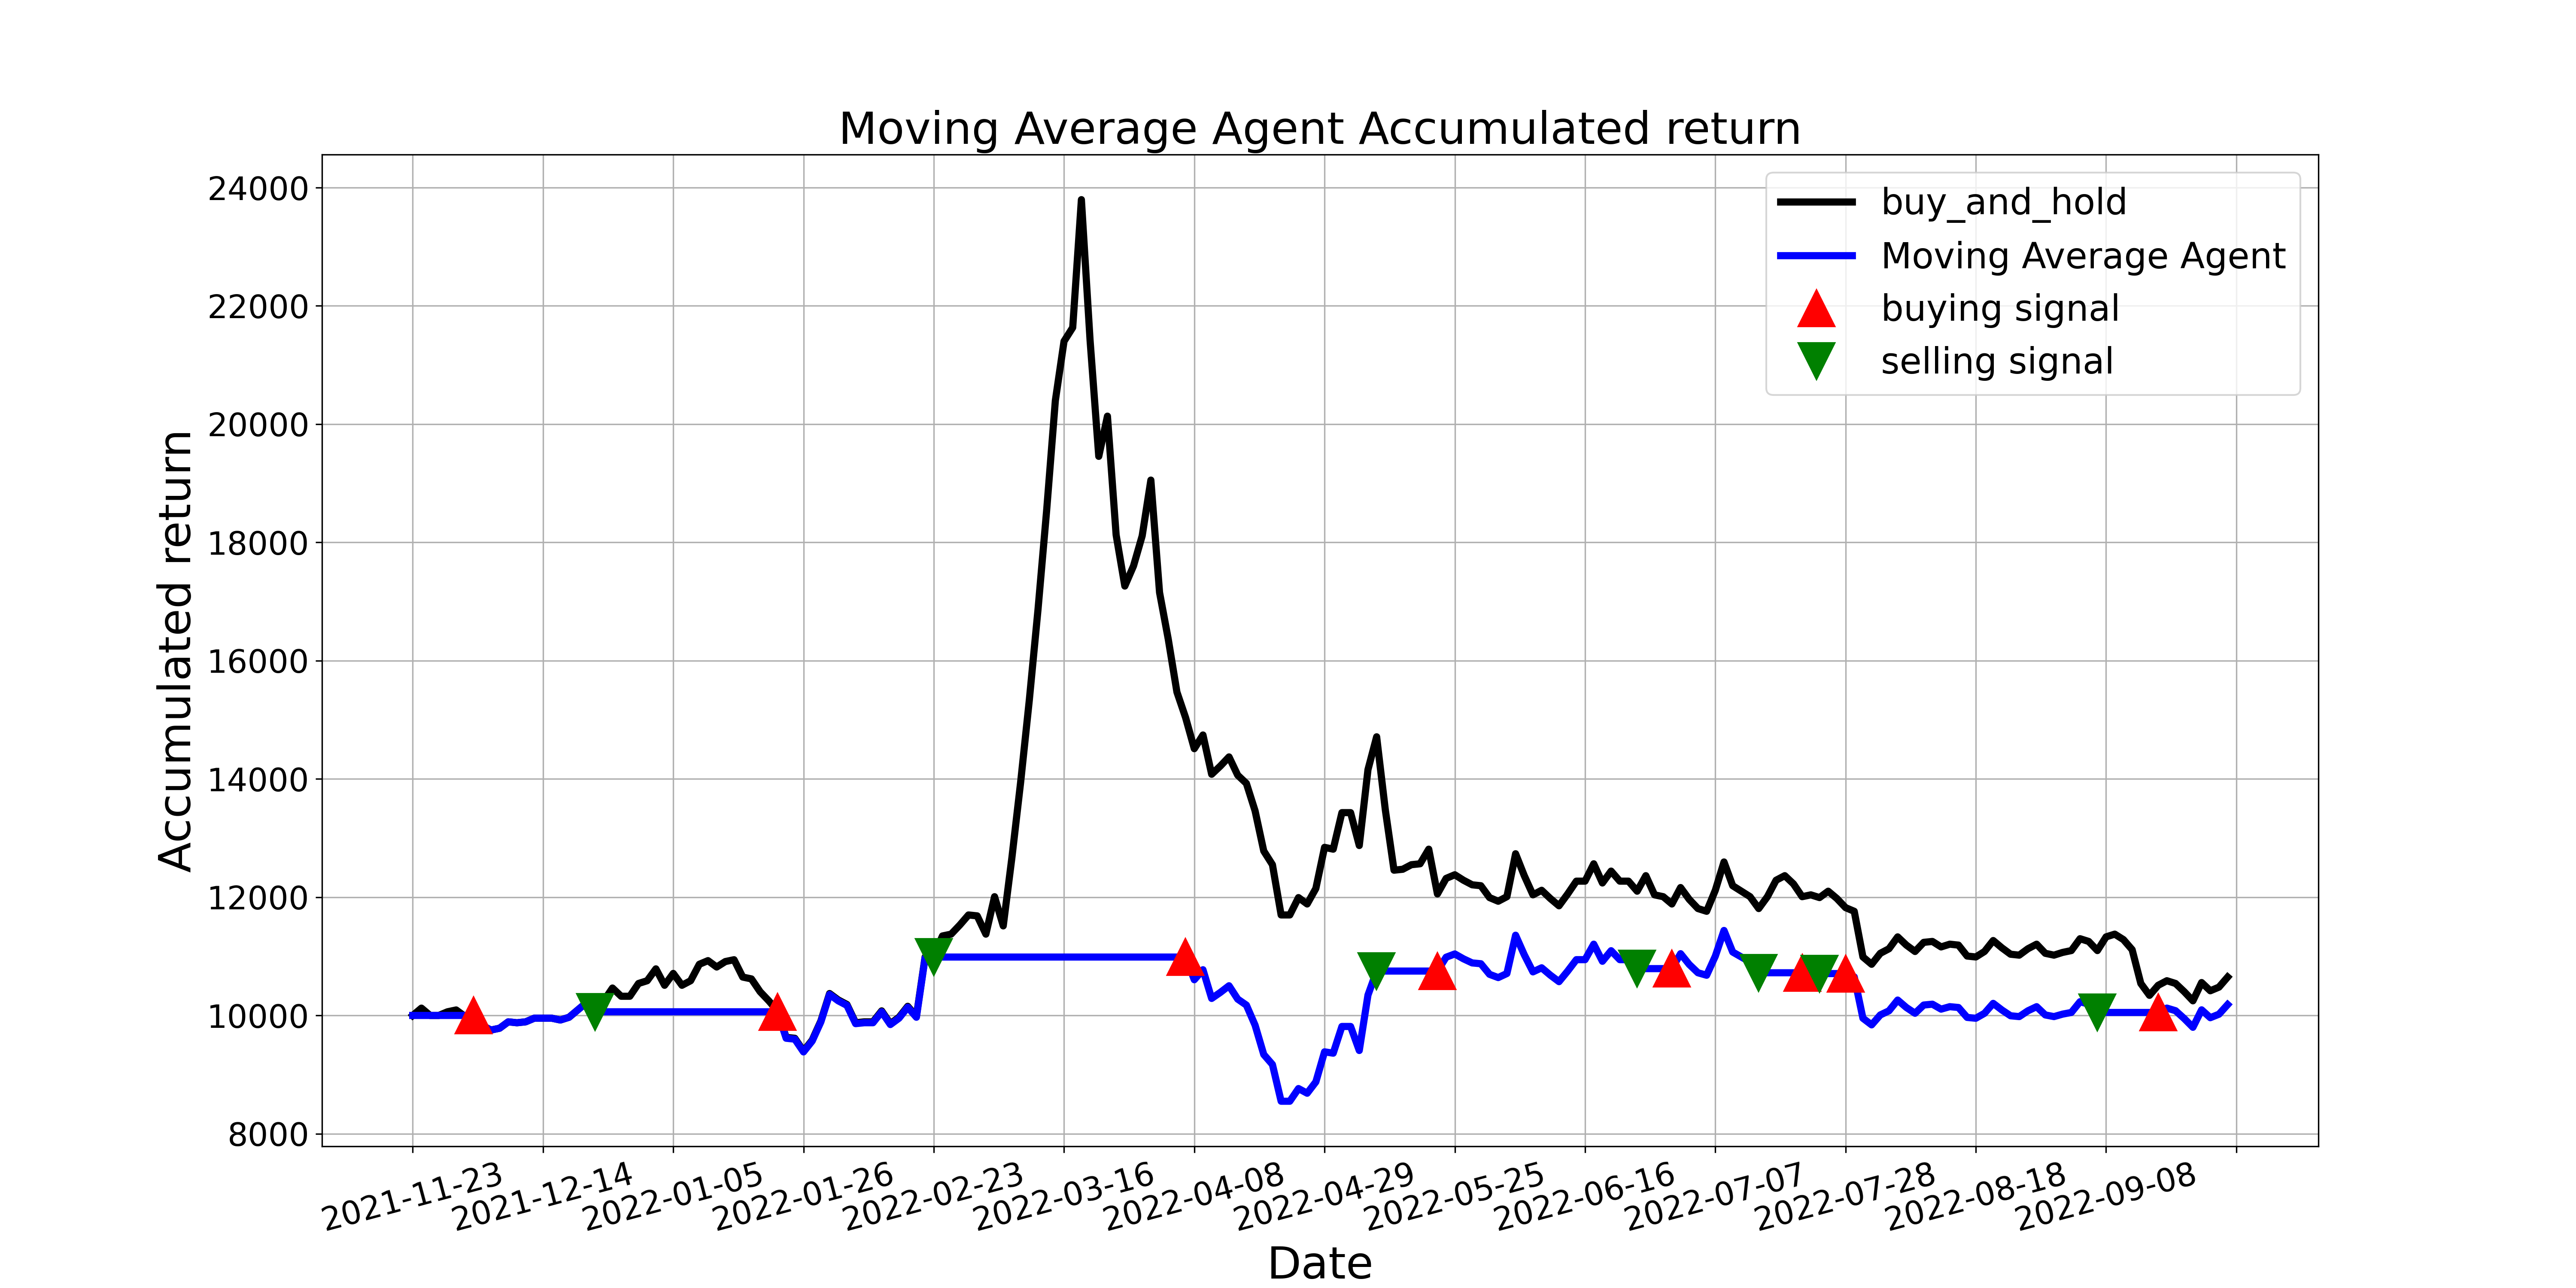

Values plotted in this chart, from the file beside it:
, tradeDate, B&H, action, operation, return
0, 2021-11-23, 10000, , 0, 10000
1, 2021-11-24, 10124, 0.0, 0, 10000
2, 2021-11-25, 10000, 0.0, 0, 10000
3, 2021-11-26, 10000, 0.0, 0, 10000
4, 2021-11-29, 10062, 0.0, 0, 10000
5, 2021-11-30, 10093, 0.0, 0, 10000
6, 2021-12-01, 9985, 0.0, 0, 10000
7, 2021-12-02, 10000, 1.0, 1, 10000
8, 2021-12-03, 9830, 0.0, 0, 9830
9, 2021-12-06, 9753, 0.0, 0, 9753
10, 2021-12-07, 9784, 0.0, 0, 9784
11, 2021-12-08, 9892, 0.0, 0, 9892
12, 2021-12-09, 9876, 0.0, 0, 9876
13, 2021-12-10, 9892, 0.0, 0, 9892
14, 2021-12-13, 9954, 0.0, 0, 9954
15, 2021-12-14, 9954, 0.0, 0, 9954
16, 2021-12-15, 9954, 0.0, 0, 9954
17, 2021-12-16, 9923, 0.0, 0, 9923
18, 2021-12-17, 9969, 0.0, 0, 9969
19, 2021-12-20, 10093, 0.0, 0, 10093
20, 2021-12-21, 10216, 0.0, 0, 10216
21, 2021-12-22, 10062, 2.0, 2, 10062
22, 2021-12-23, 10247, 0.0, 0, 10062
23, 2021-12-24, 10464, 0.0, 0, 10062
24, 2021-12-27, 10324, 0.0, 0, 10062
25, 2021-12-28, 10324, 0.0, 0, 10062
26, 2021-12-29, 10541, 0.0, 0, 10062
27, 2021-12-30, 10587, 0.0, 0, 10062
28, 2021-12-31, 10788, 0.0, 0, 10062
29, 2022-01-04, 10510, 0.0, 0, 10062
30, 2022-01-05, 10711, 0.0, 0, 10062
31, 2022-01-06, 10510, 0.0, 0, 10062
32, 2022-01-07, 10587, 0.0, 0, 10062
33, 2022-01-10, 10865, 0.0, 0, 10062
34, 2022-01-11, 10927, 0.0, 0, 10062
35, 2022-01-12, 10819, 0.0, 0, 10062
36, 2022-01-13, 10912, 0.0, 0, 10062
37, 2022-01-14, 10942, 0.0, 0, 10062
38, 2022-01-17, 10649, 0.0, 0, 10062
39, 2022-01-18, 10618, 0.0, 0, 10062
40, 2022-01-19, 10402, 0.0, 0, 10062
41, 2022-01-20, 10247, 0.0, 0, 10062
42, 2022-01-21, 10077, 1.0, 1, 10062
43, 2022-01-24, 9629, 0.0, 0, 9614
44, 2022-01-25, 9614, 0.0, 0, 9599
45, 2022-01-26, 9397, 0.0, 0, 9383
46, 2022-01-27, 9583, 0.0, 0, 9568
47, 2022-01-28, 9907, 0.0, 0, 9892
48, 2022-02-07, 10371, 0.0, 0, 10355
49, 2022-02-08, 10263, 0.0, 0, 10247
50, 2022-02-09, 10185, 0.0, 0, 10170
51, 2022-02-10, 9876, 0.0, 0, 9861
52, 2022-02-11, 9892, 0.0, 0, 9877
53, 2022-02-14, 9892, 0.0, 0, 9877
54, 2022-02-15, 10077, 0.0, 0, 10062
55, 2022-02-16, 9861, 0.0, 0, 9846
56, 2022-02-17, 9969, 0.0, 0, 9954
57, 2022-02-18, 10154, 0.0, 0, 10139
58, 2022-02-21, 9985, 0.0, 0, 9969
59, 2022-02-22, 10989, 0.0, 0, 10972
... 150 more rows
